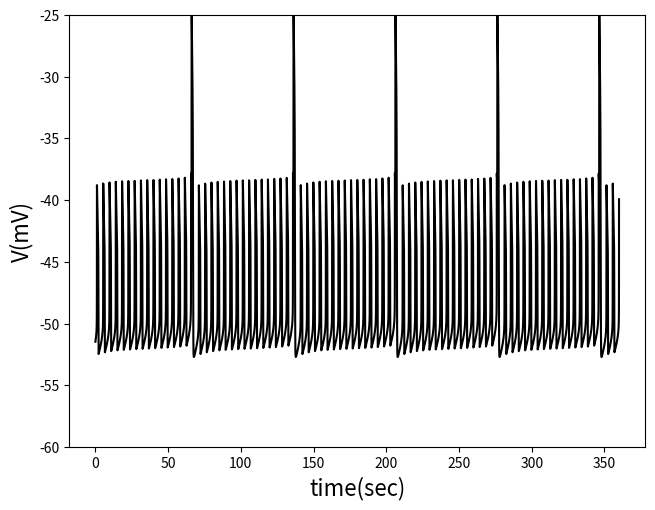

This chart was generated by the following Python code:
# -*- coding: utf-8 -*-
"""
Model of sigh and eupnea
"""

import numpy as np
import matplotlib
matplotlib.use('Agg') # Must be before importing matplotlib.pyplot or pylab!
import matplotlib.pyplot as plt
from scipy.integrate import odeint
import math
#---------------------------------------------------------------------------
#   Parameters for simulation
#---------------------------------------------------------------------------
dt=15.
time=360000
sigh_threshold=-30
eupnea_threshold=-45
transients=20000
nsteps = int(time/dt)
i_transients=int(transients/dt)
t = np.linspace(0,time,nsteps)     
#---------------------------------------------------------------------------
#   Write initial condition in a vector
#---------------------------------------------------------------------------
v_e0=-34
h_e0=0.26
l_e0=0.97
c_e0=0.008
catot_e0=0.357
s_e0=0
v_s0=-53.4
h_s0=0.72
l_s0=0.93
c_s0=0.028
catot_s0=1.13
s_s0=0

y0 = [v_e0, h_e0, l_e0, c_e0, catot_e0, s_e0, v_s0, h_s0, l_s0, c_s0, catot_s0, s_s0]

#---------------------------------------------------------------------------
#   Parameters which are different or eupnea(cell_e) and sigh(sell_s)
#---------------------------------------------------------------------------
gnaps_e=2.5
gnaps_s=1
tau_pm_e=0.0001
tau_pm_s=0.1
viha_e=-90
viha_s=-70
gsyn_e=9
gsyn_s=3
vsyn_e=0
vsyn_s=-70
#---------------------------------------------------------------------------
#   Parameters which are the same for both cell types
#---------------------------------------------------------------------------
gca=0.02
gcan=1.5
ip3=1
A=0.0005
vih=30
siha=8
gih=2
gl=2.7
vl=-60
vna=50
vh=-48
vmp=-40
sh=5
smp=-6
Cm=21
tauhb=10000
Ve=400
fi=0.0001
Vi=4
sigma=0.185
LL=0.37
P=31000
Ki=1.0
Ka=0.4
Ke=0.2
Kd=0.4
vca=150
alpha=0.055
tau_ca=150
Kcan=0.74
Vpmca=2
Kpmca=0.3
vss=-10
ss=-5
tausb=5
ksyn=1
      
#---------------------------------------------------------------------------
# Function to calculate Right Hand Side of ODE
#---------------------------------------------------------------------------
def f(y, t):
    v_e = y[0]
    h_e = y[1]
    l_e = y[2]
    c_e = y[3]
    catot_e = y[4]
    s_e = y[5]
    
    v_s = y[6]
    h_s = y[7]
    l_s = y[8]
    c_s = y[9]
    catot_s = y[10]
    s_s = y[11]    
    #---------------------------------------------------------------------------
    # EUPNIC CELL (cell_e)
    #---------------------------------------------------------------------------
   
    minfp_e=1/(1+math.exp((v_e-vmp)/smp))
    hinf_e =1/(1+math.exp((v_e-vh) /sh))
    sinf_e   =1/(1+math.exp((v_e-vss) /ss))
    ihinf_e =1/(1+math.exp((v_e-viha_e)/siha))
    
    tauh_e=tauhb/math.cosh((v_e-vh)/(2*sh))
    taus_e =tausb/math.cosh((v_e-vss)/(2*ss))
    
    I_nap_e =gnaps_e*minfp_e*h_e*(v_e-vna)
    caninf_e=1/(1+(Kcan/c_e))
    I_can_e =gcan*caninf_e*(v_e-vna)
    I_ca_e  =gca*minfp_e*(v_e-vca)
    I_l_e   =gl*(v_e-vl)
    I_syn_e =gsyn_e*s_s*(v_e-vsyn_e)
    I_h_e=gih*ihinf_e*(v_e-vih)
    
    caer_e=(catot_e-c_e)/sigma
    a_e=ip3*c_e*l_e/((ip3+Ki)*(c_e+Ka))
    jerout_e=(LL+P*math.pow(a_e,3))*(caer_e-c_e)
    jerin_e=Ve*c_e*c_e/(Ke*Ke+c_e*c_e)
    jer_e=jerout_e-jerin_e
    
    jpmin_e=-I_ca_e*alpha
    jpmout_e=Vpmca*c_e*c_e/(Kpmca*Kpmca+c_e*c_e)
    jpm_e=(jpmin_e-jpmout_e)/tau_pm_e
    
    v_e_prime= (-I_nap_e-I_ca_e-I_can_e-I_l_e-I_syn_e-I_h_e)/Cm                                 
    h_e_prime=(hinf_e-h_e)/tauh_e
    l_e_prime= A*( Kd - (c_e + Kd)*l_e )                                    
    c_e_prime= fi/Vi*(jer_e+jpm_e)								
    catot_e_prime=fi/Vi*jpm_e
    s_e_prime=((1-s_e)*sinf_e-ksyn*s_e)/taus_e           
    #---------------------------------------------------------------------------
    #  SIGH CELL (cell_s)
    #---------------------------------------------------------------------------    
    minfp_s=1/(1+math.exp((v_s-vmp)/smp))
    hinf_s =1/(1+math.exp((v_s-vh) /sh))
    sinf_s   =1/(1+math.exp((v_s-vss)/ss))
    ihinf_s =1/(1+math.exp((v_s-viha_s)/siha))
    
    tauh_s=tauhb/math.cosh((v_s-vh)/(2*sh))
    taus_s =tausb/math.cosh((v_s-vss)/(2*ss))
    
    I_nap_s=gnaps_s*minfp_s*h_s*(v_s-vna)
    I_l_s  =gl*(v_s-vl)
    caninf_s =1/(1+(Kcan/c_s))
    I_can_s=gcan*caninf_s*(v_s-vna)
    I_ca_s=gca*minfp_s*(v_s-vca)
    I_syn_s   =gsyn_s*s_e*(v_s-vsyn_s)
    I_h_s=gih*ihinf_s*(v_s-vih)
    
    caer_s=(catot_s-c_s)/sigma
    a_s=ip3*c_s*l_s/((ip3+Ki)*(c_s+Ka))
    jerout_s=(LL+P*math.pow(a_s,3))*(caer_s-c_s)
    jerin_s=Ve*c_s*c_s/(Ke*Ke+c_s*c_s)
    jer_s=jerout_s-jerin_s
    
    jpmin_s=-I_ca_s*alpha
    jpmout_s=Vpmca*c_s*c_s/(Kpmca*Kpmca+c_s*c_s)
    jpm_s=(jpmin_s-jpmout_s)/tau_pm_s
    
    v_s_prime= (-I_nap_s-I_ca_s-I_can_s-I_l_s-I_syn_s-I_h_s)/Cm                                     
    h_s_prime=(hinf_s-h_s)/tauh_s
    l_s_prime= A*( Kd - (c_s + Kd)*l_s )                                    
    c_s_prime= fi/Vi*(jer_s+jpm_s)								
    catot_s_prime=fi/Vi*jpm_s
    s_s_prime=((1-s_s)*sinf_s-ksyn*s_s)/taus_s   
                                                                   
    return [v_e_prime,h_e_prime,l_e_prime,c_e_prime,catot_e_prime, s_e_prime, v_s_prime,h_s_prime,l_s_prime,c_s_prime,catot_s_prime, s_s_prime,]  

#===============================================================================
# Solve several time before plotting to get rid of transients
#===============================================================================
fig1 = plt.figure(1)
plt.subplots_adjust(left=0.05, right=0.95,wspace=0.5, hspace=0.3, top=0.95,bottom = 0.05)
y0 = [v_e0, h_e0, l_e0, c_e0, catot_e0, s_e0, v_s0, h_s0, l_s0, c_s0, catot_s0, s_s0]    
for j in range(0,2):
    soln = odeint(f, y0, t)
    y0 =soln[-1,:]
v_e = soln[:, 0]
v_s = soln[:, 6]
vavg=(v_e+v_s)/2
y0 =soln[-1,:]
#===============================================================================
# Plot average voltage 
#===============================================================================
plt.plot(t/1000.,vavg,'k')
plt.ylim(-60,-25)
plt.xlabel('time(sec)', fontsize=16)
plt.ylabel('V(mV)',fontsize=16)

